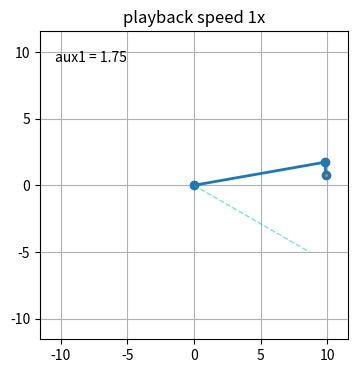

Here is the Python script that generated this plot:
#!/usr/bin/env python3

"""
===========================
The double pendulum problem
===========================

This animation illustrates the double pendulum problem.

Double pendulum formula translated from the C code at
http://www.physics.usyd.edu.au/~wheat/dpend_html/solve_dpend.c

##########################################################

qualifications / modeling choices:
NOT compound pendulum, modeled as simple point-mass pendulums
modeled *not* a compound pendulum, but massless links and masses
this impacts the kinetic energy definitions (only translation, no rotational KE)
and therefore the derived equations of motion

from MIT underactuated you see at a meta level what you are doing

1. use Lagrange physics to create <equations of motion>
equations of motion equivalent to derivation here:
https://diego.assencio.com/?index=1500c66ae7ab27bb0106467c68feebc6
http://underactuated.mit.edu/acrobot.html#Spong96

##########################################################

2. RE-write equations of motion to <manipulator matrices: M, C, tau_g>

##########################################################

3. linearize to get dynamics of the system
linearizing actuated joints = collated linearization
linearizing unactuated joints = non-collated linearization

"
We'll use the term collocated partial feedback linearization to describe a controller which
linearizes the dynamics of the actuated joints.
What's more surprising is that it is often possible to achieve non-collocated
partial feedback linearization - a controller which linearizes the dynamics of the unactuated joints.
The treatment presented here follows from [9].
"

##########################################################

now that we have the equations of motion, and manipulator equation
how do we derive a control law w.r.t. what we want to achieve?

'''
these are SEPARATE THINGS:
TRAJECTORY / GOAL, related artifacts (v = error derivative)
ACTUATOR TORQUE 'U' / 'tau'
Q**

###########################################################

one way to think decompose the problem:

control signals(q**, u / torque) = f1(reference, state(actuated q, q*, unactuated q, q*))
actuated q**   = f2(unactuated q**, actuated q**, control signals(q**, u / torque))
unactuated q** = f3(unactuated q**, actuated q**, control signals(q**, u / torque))

f1 comes from your CHOICE of
how you linearize (what you choose is input, what you choose is output)
your control law (what is reference -> what is error -> PD control, control signal 'v', and what the 'units' of that signal means aka what you feed that signal into)
    control output unit is a CHOICE, you can feed it to mean acceleration
    you can convert it to torque

    control signal can be converted to the 'u' input in the equations of motion
    if you are controlling for 'torque'
    or you can 

f2/f3 comes from dynamics equations and pfl / linearization choice

for example, if you do *collocated* pfl, you are CHOOSING to have a reference on
the ACTUATED joints 

i think dynamics is really interesting b/c you can try to 
reference on something UNACTUATED, something outside your plant but part of your system
and derive that into a control law on your plant
so you can control *outside* the robot
so you can swap out the plant and see if it can control the unactuated joints
better / worse
the unactuated joints are what is 'public', the 'interface', the 'what'
the actuated joints are what is 'private', the 'how', the 'implementation'
so 'underactuated' really is a term that encompasses this decomposition
of a dynamical system into what you 'can' and 'cannot' control and through their relation
how to 'control' what you 'cannot control'
#cool

###########################################################
'''

##########################################################


"""

from numpy import sin, cos
import numpy as np
import matplotlib.pyplot as plt
import scipy.integrate as integrate
import matplotlib.animation as animation
from collections import deque
import argparse

# constants
G = 9.8  # acceleration due to gravity, in m/s^2
L1 = 10.0  # length of pendulum 1 in m
L2 = 1.0  # length of pendulum 2 in m
L = 1.05*(L1 + L2)  # maximal length of the combined pendulum
M1 = 1.0  # mass of pendulum 1 in kg
M2 = 1.0  # mass of pendulum 2 in kg
t_stop = 120  # how many seconds to simulate
history_len = 500  # how many trajectory points to display
dt = 0.02
t = np.arange(0, t_stop, dt)

ALPHA = 1.
K1 = 5.0
K2 = 1.0
K3 = 1.0

def derivs_original(state, t):
    '''
        state = x = [
            theta1
            theta1*
            theta2
            theta2*
        ]

        state = x* = [
            theta1*
            theta1**
            theta2*
            theta2**
        ]
    '''
    dydx = np.zeros_like(state)

    dydx[0] = state[1]
    dydx[2] = state[3]

    delta = state[2] - state[0]

    den1 = (M1+M2) * L1 - M2 * L1 * cos(delta) * cos(delta)

    dydx[1] = ((M2 * L1 * state[1] * state[1] * sin(delta) * cos(delta)
                + M2 * G * sin(state[2]) * cos(delta)
                + M2 * L2 * state[3] * state[3] * sin(delta)
                - (M1+M2) * G * sin(state[0]))
               / den1)


    den2 = (L2/L1) * den1

    dydx[3] = ((- M2 * L2 * state[3] * state[3] * sin(delta) * cos(delta)
                + (M1+M2) * G * sin(state[0]) * cos(delta)
                - (M1+M2) * L1 * state[1] * state[1] * sin(delta)
                - (M1+M2) * G * sin(state[2]))
               / den2)

    return dydx

def insert_into_dict_of_arrays(d, k, v, mode="append"):
    """ Aggregates or assigns a dictionary with k, v

    Parameters
    ----------
    d : dict
        dict to modify
    k : any hashable type
        key into dict d
    v : any type
        value to modify at d[k]
    mode : str
        aggregation mode to modify d in, append, add, or override

    Notes
    -----
    side-effect: d is updated
    in 'append' mode, if v is a list it is extend'd into d[k]
    """

    if k in d.keys():
        if mode == "append":
            d[k].append(v)
        if mode == "extend":
            if type(v) == list:
                d[k].extend(v)
            else:
                d[k].append(v)
        elif mode == "add":
            d[k][0] += v
        elif mode == "override":
            d[k] = [v]
    else:
        d[k] = [v]

class Container(object):
    def __init__(self):
        self._data = {}

        self._t = 0.0

    def derivs_freebody(self, state, t):
        dydx = np.zeros_like(state)

        dydx[0] = state[1]
        dydx[2] = state[3]

        t1 = state[0]
        t1_dot = state[1]
        t2 = state[2]
        t2_dot = state[3]
        t1_t2 = t1 - t2

        den1 = L1 * (M1 - M2 * cos(t1_t2)**2 + M2)
        mine_dydx1 = -G * (M1 + M2) * sin(t1)\
            - L2*M2*sin(t1_t2)*t2_dot**2\
            + M2*(G*sin(t2) - L1*sin(t1_t2)*t1_dot**2)*cos(t1_t2)
        dydx[1] = mine_dydx1 / den1

        den2 = L2*(M1 - M2*cos(t1-t2)**2 + M2)
        mine_dydx2 = -(M1 + M2)*(G*sin(t2) - L1*sin(t1_t2)*t1_dot**2)\
            + (G*(M1+M2)*sin(t1) + L2*M2*sin(t1_t2)*t2_dot**2)*cos(t1_t2)
        dydx[3] = mine_dydx2 / den2

        return dydx

    def derivs_pfl_collocated_strategy1(self, state, t):
        dydx = np.zeros_like(state)

        dydx[0] = state[1]
        dydx[2] = state[3]

        t1 = state[0]
        t1_dot = state[1]
        t2 = state[2]
        t2_dot = state[3]
        t1_t2 = t1 - t2

        # ---PFL collocated control strategy 1
        v = -K2*t2_dot + K1*(0.636619772367581*ALPHA*np.arctan(t1_dot) - t2)
        # v is the output of the PD controller that tracks t2 to t2d = 2alpha/pi*atan(t1dot)
        # u == input torque that you would command to the physical motor
        # artifact not used for plotting
        u = G*sin(t2)/L2 + L1*(-G*sin(t1)/L1 - L2*M2*sin(t1_t2)*t2_dot**2/(L1*(M1 + M2)))*cos(t1_t2)/L2 - L1*sin(t1_t2)*t1_dot**2/L2 + (-K2*t2 + K1*(0.63661977236758138*ALPHA*np.arctan(t1_dot) - t2))*(-M2*cos(t1_t2)**2/(M1 + M2) + 1)

        # err_diff = (G*L1*L2*(M1 + M2)*(L1*(M1 + M2)*cos(t1_goal) + L2*M2) - G*L1*L2*(M1 + M2)*(L1*(M1 + M2)*cos(t1) + L2*M2*cos(t2)) + L1*(M1 + M2)*(L1*cos(t1 - t2)*t2_dot + L2*t1_dot)*t1_dot/2 + L2*(L1*(M1 + M2)*t2_dot + L2*M2*cos(t1 - t2)*t1_dot)*t2_dot/2)/(L1*L2*(M1 + M2))
        # ubar = err_diff * t1_dot
        # v = -K1*t2 - K2*t2_dot + K3*ubar

        dydx[3] = v # our control law/strategy includes a choice that v is the acceleration(?)
        dydx[1] = -G*sin(t1)/L1 + L2*M2*cos(t1+t2)*v - L2*M2*sin(t1_t2)*t2_dot**2/(L1*(M1 + M2))

        return dydx

    def derivs_pfl_noncollocated_strategy1(self, state, t):
        print(self._t)

        dydx = np.zeros_like(state)

        dydx[0] = state[1]
        dydx[2] = state[3]

        t1 = state[0]
        t1_dot = state[1]
        t2 = state[2]
        t2_dot = state[3]
        t1_t2 = t1 - t2

        target_q1_norm = np.pi / 2
        speed = 1
        freq = 1
        amp = min(target_q1_norm, self._t / speed)
        q1d = amp * np.sin(t * freq)

        # ---PFL noncollocated control strategy 1
        v = -K2*t1_dot + K1*(q1d - t1)

        dydx[1] = v
        dydx[3] = -(G*(M1 + M2)*sin(t1) + L1*(M1 + M2)*v + L2*M2*sin(t1_t2)*t2_dot**2)/(L2*M2*cos(t1_t2))

        self._t += dt

        return dydx

    def derivs_sympy(self, state, t):
        '''
            state = x = [
                theta1
                theta1*
                theta2
                theta2*
            ]

            state = x* = [
                theta1*
                theta1**
                theta2*
                theta2**
            ]
        '''
        dydx = np.zeros_like(state)

        dydx[0] = state[1]
        dydx[2] = state[3]

        t1 = state[0]
        t1_dot = state[1]
        t2 = state[2]
        t2_dot = state[3]
        t1_t2 = t1 - t2

        # both work below, are equivalent

        # this set is from matrix math
        # den1 = L1 * (M1 - M2 * cos(t1_t2)**2 + M2)
        # mine_dydx1 = -G * (M1 + M2) * sin(t1)\
        #     - L2*M2*sin(t1_t2)*t2_dot**2\
        #     + M2*(G*sin(t2) - L1*sin(t1_t2)*t1_dot**2)*cos(t1_t2)
        # dydx[1] = mine_dydx1 / den1

        # den2 = L2*(M1 - M2*cos(t1-t2)**2 + M2)
        # mine_dydx2 = -(M1 + M2)*(G*sin(t2) - L1*sin(t1_t2)*t1_dot**2)\
        #     + (G*(M1+M2)*sin(t1) + L2*M2*sin(t1_t2)*t2_dot**2)*cos(t1_t2)
        # dydx[3] = mine_dydx2 / den2

        '''
        # this set is from by hand simplification calculus
        den1 = L1*(-M1 - M2 + M2 * cos(t1_t2)**2)
        num1 = G*(M1 + M2)*sin(t1) \
            + M2*(L2*sin(t1_t2)*t2_dot**2 \
            - (G*sin(t2) - L1*sin(t1_t2)*t1_dot**2)*cos(t1_t2))
        dydx[1] = num1 / den1

        den2 = L2*(-M1 + M2*cos(t1_t2)**2 - M2)
        num2 = (-M1 - M2) * (-G*sin(t2) + L1*sin(t1_t2)*t1_dot**2) \
            - (G*(M1 + M2)*sin(t1) + L2*M2*sin(t1_t2)*t2_dot**2)*cos(t1_t2)
        dydx[3] = num2 / den2
        '''

        '''
            with a torque term u2 added in derivations
        # print(np.arctan(t1_dot))
        # U2 = 0.7 / (np.pi * np.arctan(t1_dot))
        U2 = 0

        num1 = -(G*(M1 + M2)*sin(t1) + L2*M2*sin(t1_t2)*t2_dot**2 + M2*(-G*sin(t2) + L1*sin(t1_t2)*t1_dot**2 + L2*U2)*cos(t1_t2))
        den1 = L1*(M1 - M2*cos(t1_t2)**2 + M2)
        dydx[1] = num1 / den1

        num2 = (M1 + M2)*(-G*sin(t2) + L1*sin(t1_t2)*t1_dot**2 + L2*U2)\
            + (G*(M1 + M2)*sin(t1) + L2*M2*sin(t1_t2)*t2_dot**2)*cos(t1_t2)
        den2 = L2*(M1 - M2*cos(t1_t2)**2 + M2)
        dydx[3] = num2/den2
        '''

        # ---PFL collocated control strategy 1
        v = -K2*t2_dot + K1*(0.636619772367581*ALPHA*np.arctan(t1_dot) - t2)
        # v is the output of the PD controller that tracks t2 to t2d = 2alpha/pi*atan(t1dot)
        # u == input torque that you would command to the physical motor
        # artifact not used for plotting
        u = G*sin(t2)/L2 + L1*(-G*sin(t1)/L1 - L2*M2*sin(t1_t2)*t2_dot**2/(L1*(M1 + M2)))*cos(t1_t2)/L2 - L1*sin(t1_t2)*t1_dot**2/L2 + (-K2*t2 + K1*(0.63661977236758138*ALPHA*np.arctan(t1_dot) - t2))*(-M2*cos(t1_t2)**2/(M1 + M2) + 1)

        # err_diff = (G*L1*L2*(M1 + M2)*(L1*(M1 + M2)*cos(t1_goal) + L2*M2) - G*L1*L2*(M1 + M2)*(L1*(M1 + M2)*cos(t1) + L2*M2*cos(t2)) + L1*(M1 + M2)*(L1*cos(t1 - t2)*t2_dot + L2*t1_dot)*t1_dot/2 + L2*(L1*(M1 + M2)*t2_dot + L2*M2*cos(t1 - t2)*t1_dot)*t2_dot/2)/(L1*L2*(M1 + M2))
        # ubar = err_diff * t1_dot
        # v = -K1*t2 - K2*t2_dot + K3*ubar

        dydx[1] = -G*sin(t1)/L1 + L2*M2*cos(t1+t2)*v - L2*M2*sin(t1_t2)*t2_dot**2/(L1*(M1 + M2))
        dydx[3] = v

        # aux data
        # q2_desired = 2*ALPHA/np.pi*np.arctan(t1_dot)
        # data = np.append(dydx, q2_desired)
        
        # insert_into_dict_of_arrays(self._data, "q2_desired", q2_desired)
        # insert_into_dict_of_arrays(self._data, "e", e)

        return dydx

def animate(i):
    thisx = [0, x1[i], x2[i]]
    thisy = [0, y1[i], y2[i]]

    # thisx_orig = [0, x1_orig[i], x2_orig[i]]
    # thisy_orig = [0, y1_orig[i], y2_orig[i]]

    if i == 0:
        history_x.clear()
        history_y.clear()

        # history_x_orig.clear()
        # history_y_orig.clear()

    history_x.appendleft(thisx[2])
    history_y.appendleft(thisy[2])
    line.set_data(thisx, thisy)
    trace.set_data(history_x, history_y)

    # history_x_orig.appendleft(thisx_orig[2])
    # history_y_orig.appendleft(thisy_orig[2])
    # line_orig.set_data(thisx_orig, thisy_orig)
    # trace_orig.set_data(history_x_orig, history_y_orig)

    aux1_text.set_text(aux1_template % (state[i, 0]))
    # aux2_text.set_text('hello')
    # aux3_text.set_text('hello')
    # aux4_text.set_text('hello')

    # return line, trace, line_orig, trace_orig, time_text
    return line, line1, line2, trace, aux1_text, aux2_text, aux3_text, aux4_text

if __name__ == '__main__':
    parser = argparse.ArgumentParser(
        description="")
    parser.add_argument('--playback', type=int, default=1, help='')
    parser.add_argument('--initial', type=str, default="100,0,1,0", help='')
    args = parser.parse_args()

    t1_goal = 1.0

    # create a time array from 0..t_stop sampled at 0.02 second steps

    # th1 and th2 are the initial angles (degrees)
    # w10 and w20 are the initial angular velocities (degrees per second)
    # th1 = 0.0
    # th1 = 100.0
    # w1 = 0.0
    # th2 = 1.0
    # w2 = 0.0

    # initial state
    state = np.radians([float(x) for x in args.initial.split(',')])

    # integrate your ODE using scipy.integrate.
    c = Container()
    print("t", t)
    # state = integrate.odeint(c.derivs_freebody, state, t)
    # state = integrate.odeint(c.derivs_pfl_collocated_strategy1, state, t)
    state = integrate.odeint(c.derivs_pfl_noncollocated_strategy1, state, t)

    x1 = L1*sin(state[:, 0])
    y1 = -L1*cos(state[:, 0])
    x2 = L2*sin(state[:, 2]) + x1
    y2 = -L2*cos(state[:, 2]) + y1

    # state_orig = np.radians([th1, w1, th2, w2])
    # y_original = integrate.odeint(derivs_original, state_orig, t)
    # x1_orig = L1*sin(y_original[:, 0])
    # y1_orig = -L1*cos(y_original[:, 0])
    # x2_orig = L2*sin(y_original[:, 2]) + x1_orig
    # y2_orig = -L2*cos(y_original[:, 2]) + y1_orig

    fig = plt.figure(figsize=(5, 4))
    ax = fig.add_subplot(autoscale_on=False, xlim=(-L, L), ylim=(-L, L))
    ax.set_aspect('equal')
    ax.grid()
    aux1_template = 'aux1 = %.2f'
    aux1_text = ax.text(0.05, 0.9, '', transform=ax.transAxes)
    aux2_text = ax.text(0.05, 0.8, '', transform=ax.transAxes)
    aux3_text = ax.text(0.05, 0.7, '', transform=ax.transAxes)
    aux4_text = ax.text(0.05, 0.6, '', transform=ax.transAxes)

    line, = ax.plot([], [], 'o-', lw=2)
    trace, = ax.plot([], [], '.-', lw=1, ms=2)
    history_x, history_y = deque(maxlen=history_len), deque(maxlen=history_len)

    # aux
    # e = c._data["e"]

    line1, = ax.plot([], [], 'c--', lw=1, alpha=0.5)
    ref_x1 = L1*sin(np.pi / 3)
    ref_y1 = -L1*cos(np.pi / 3)
    line1.set_data([0, ref_x1], [0, ref_y1])

    line2, = ax.plot([], [], 'o-', lw=2)

    # line_orig, = ax.plot([], [], 'o-', lw=2)
    # trace_orig, = ax.plot([], [], '.-', lw=1, ms=2)
    # history_x_orig, history_y_orig = deque(maxlen=history_len), deque(maxlen=history_len)

    ani = animation.FuncAnimation(
        fig, animate, len(state), interval=dt*1000/args.playback, blit=True)
    plt.title('playback speed %dx' % (args.playback))
    plt.show()

#####################################################################

'''
derivs_freebody
alpha1 = l2 / l1 * (m2 / (m1 + m2))*cos(t1 - t2)
alpha2 = l1 / l2 * cos(t1 - t2)
A = Matrix([[1, alpha1], [alpha2, 1]])
Ainv = A.inv()
f1 = -l2 / l1 * (m2 / (m1 + m2)) * (t2.diff(t))**2 * sin(t1 - t2) - g / l1*sin(t1)
f2 = l1 / l2 * (t1.diff(t))**2 * sin(t1 - t2) - g / l2*sin(t2)
fs = Matrix([[f1], [f2]])
fs
Ainv * fs
test = Ainv * fs
test[0]
simplify(test[0])
(f1 - alpha1 * f2) / (1 - alpha1*alpha2)
simplify((f1 - alpha1 * f2) / (1 - alpha1*alpha2))
simplify(test[1])
clear
simplify(test[0])
clear
simplify(test[1])
simplify((f1 - alpha1 * f2) / (1 - alpha1*alpha2))
(f1 - alpha1 * f2) / (1 - alpha1*alpha2)
simplify((-alpha2*f1 + f2) / (1 - alpha1*alpha2))
simplify(test[0])
'''

'''
derivs_pfl_collocated_strategy1
---PFL collocated control strategy 1
do PFL (partial feedback linearization) (collocated)
to decouple the influence of link 1 on link 2's dynamics

this is collocated, so we are commanding a q2d, joint 2 reference trajectory
so we are commanding the *actuated* joints aka we derive our control law based on q2d, not q1d
and we are *hoping* that the dynamics cause our real goal, q1, to change how we want it to

#############################

double_M * q** = double_tau

double_pfl_tau1 = -l2 / l1 * (m2 / (m1 + m2)) * (t2.diff(t))**2 * sin(t1 - t2) - g / l1*sin(t1)

double_pfl_tau2 = l1 / l2 * (t1.diff(t))**2 * sin(t1 - t2) - g / l2*sin(t2) # NO U

double_pfl_tau = Matrix([[double_pfl_tau1], [double_pfl_tau2]])

double_q1dot = 1 / double_M[0, 0] * (double_pfl_tau[0] - M[0, 1] * dt2.diff(t))

double_mblob = (double_M[1, 1] - double_M[1, 0] * double_M[0, 1] / double_M[0, 0])

aaa, kp, kd = symbols('aaa kp kd')
q2d = (2 * aaa / np.pi) * atan(dt1) # THIS IS THE REFERENCE
v = kp * (q2d - t2) - kd * t2dot
double_q2dot = v

# artifact for actuation
u = double_mblob * v - double_pfl_tau[1] + double_M[1, 0] / double_M[0, 0] * double_pfl_tau[0]

Using the same PFL and control law
You can also 'control' through motor torque directly
Without a control law, but do 'force' control

#############################

alpha1 = l2 / l1 * (m2 / (m1 + m2))*cos(t1 - t2)
alpha2 = l1 / l2 * cos(t1 - t2)
double_M = Matrix([[1, alpha1], [alpha2, 1]])

double_tau1 = -l2 / l1 * (m2 / (m1 + m2)) * (t2.diff(t))**2 * sin(t1 - t2) - g / l1*sin(t1)

# ADDING AN INPUT TORQUE ON Q2
double_tau2 = l1 / l2 * (t1.diff(t))**2 * sin(t1 - t2) - g / l2*sin(t2) + u2

double_tau = Matrix([[double_tau1], [double_tau2]])

double_M_inv = simplify(double_M.inv())

double_qdotdot_derived = simplify(double_M_inv * double_tau)

print(python(double_qdotdot_derived[0]))
print(python(double_qdotdot_derived[1]))
'''

#####################################################################

'''
double_U = -(m1 + m2)*g*l1*cos(t1) - m2*g*l2*cos(t2)

double_E = simplify(transpose(qdot) * double_M * qdot / 2 + double_U)

t1_goal = symbols('t1_goal')

double_E_goal = double_U.subs({t1 : t1_goal, t2: 0})

double_E_err = simplify(double_E - double_E_goal)
'''
